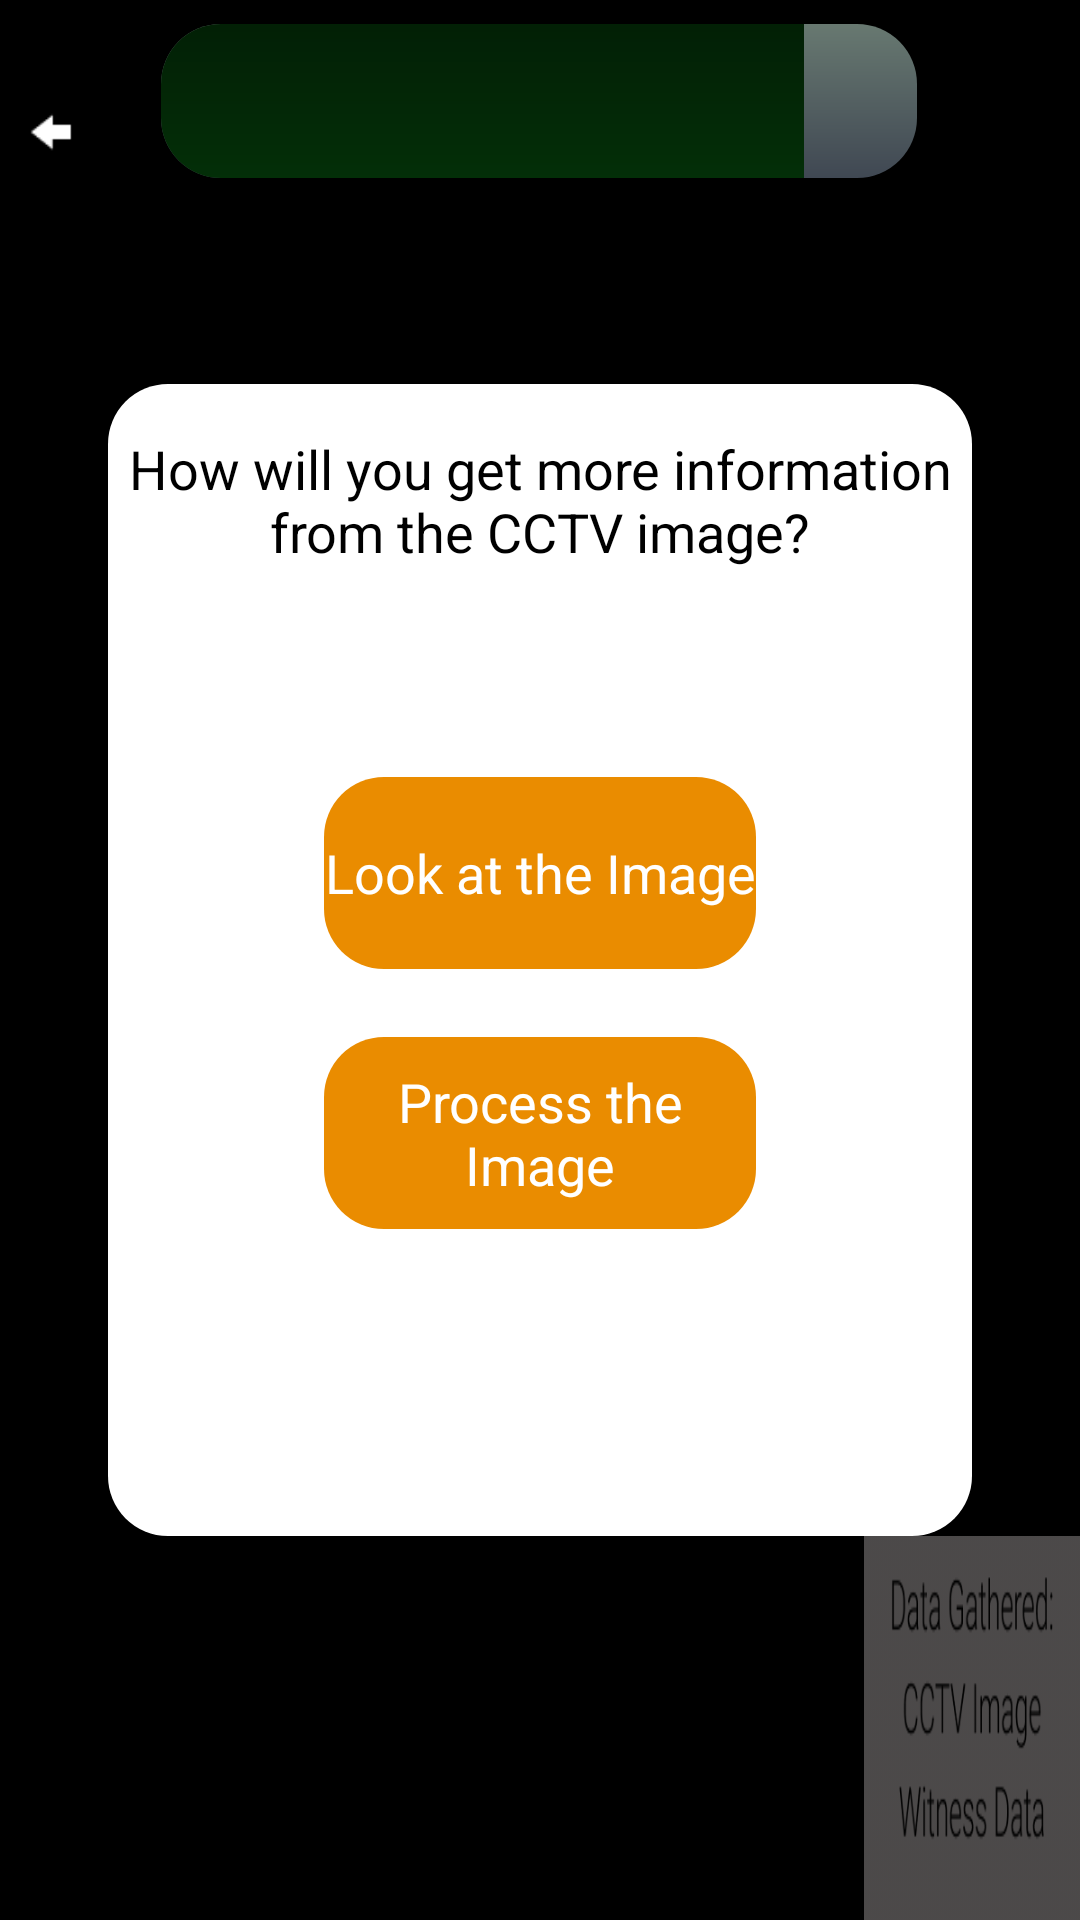

Produce the Android XML layout that renders to this screen, including the resource entries it uses.
<!-- AndroidManifest.xml: application theme android:Theme.NoTitleBar.Fullscreen -->
<!-- res/layout/activity_page15.xml -->
<?xml version="1.0" encoding="utf-8"?>
<androidx.constraintlayout.widget.ConstraintLayout xmlns:android="http://schemas.android.com/apk/res/android"
    xmlns:app="http://schemas.android.com/apk/res-auto"
    xmlns:tools="http://schemas.android.com/tools"
    android:layout_width="match_parent"
    android:layout_height="match_parent"
    tools:context=".Page15Activity">

    <ImageView
        android:id="@+id/bgImg6"
        android:layout_width="fill_parent"
        android:layout_height="fill_parent"
        android:alpha="0.5"
        android:scaleType="fitXY"
        android:src="@drawable/back7"
        app:layout_constraintStart_toStartOf="parent"
        app:layout_constraintTop_toTopOf="parent" />

    <ImageView
        android:id="@+id/imageView35"
        android:layout_width="0dp"
        android:layout_height="0dp"
        android:alpha="0.5"
        android:scaleType="fitXY"
        android:src="@drawable/data2"
        app:layout_constraintBottom_toBottomOf="parent"
        app:layout_constraintEnd_toEndOf="parent"
        app:layout_constraintHeight_percent="0.2"
        app:layout_constraintHorizontal_bias="1.0"
        app:layout_constraintStart_toEndOf="@+id/bgImg"
        app:layout_constraintTop_toBottomOf="@+id/bgImg"
        app:layout_constraintVertical_bias="1.0"
        app:layout_constraintWidth_percent="0.2" />

    <TextView
        android:id="@+id/textView9"
        android:layout_width="0dp"
        android:layout_height="0dp"
        android:background="@drawable/text"
        android:paddingTop="16dp"
        android:text="@string/ques1"
        android:textAlignment="center"
        android:textColor="@color/black"
        android:textSize="18sp"
        app:layout_constraintBottom_toBottomOf="parent"
        app:layout_constraintEnd_toEndOf="parent"
        app:layout_constraintHeight_percent="0.6"
        app:layout_constraintStart_toStartOf="parent"
        app:layout_constraintTop_toTopOf="parent"
        app:layout_constraintWidth_percent="0.8" />

    <Button
        android:id="@+id/correct"
        android:layout_width="0dp"
        android:layout_height="0dp"
        android:background="@drawable/round"
        android:text="@string/op2"
        android:textColor="@color/white"
        android:textSize="18sp"
        app:layout_constraintBottom_toTopOf="@+id/textView9"
        app:layout_constraintEnd_toEndOf="parent"
        app:layout_constraintHeight_percent="0.1"
        app:layout_constraintStart_toStartOf="parent"
        app:layout_constraintTop_toBottomOf="@+id/textView9"
        app:layout_constraintVertical_bias="0.371"
        app:layout_constraintWidth_percent="0.4" />

    <Button
        android:id="@+id/incorrect"
        android:layout_width="0dp"
        android:layout_height="0dp"
        android:background="@drawable/round"
        android:text="@string/op1"
        android:textColor="@color/white"
        android:textSize="18sp"
        app:layout_constraintBottom_toTopOf="@+id/textView9"
        app:layout_constraintEnd_toEndOf="parent"
        app:layout_constraintHeight_percent="0.1"
        app:layout_constraintStart_toStartOf="parent"
        app:layout_constraintTop_toBottomOf="@+id/textView9"
        app:layout_constraintVertical_bias="0.565"
        app:layout_constraintWidth_percent="0.4" />

    <ImageView
        android:id="@+id/prev6"
        android:layout_width="0dp"
        android:layout_height="0dp"
        android:layout_marginStart="8dp"
        android:src="@drawable/barrow"
        app:layout_constraintBottom_toBottomOf="parent"


        app:layout_constraintEnd_toEndOf="parent"
        app:layout_constraintHeight_percent="0.1"
        app:layout_constraintHorizontal_bias="0.0"
        app:layout_constraintStart_toStartOf="parent"
        app:layout_constraintTop_toTopOf="parent"
        app:layout_constraintVertical_bias="0.021"
        app:layout_constraintWidth_percent="0.05" />

    <ProgressBar
        android:id="@+id/progressBar6"
        style="?android:attr/progressBarStyleHorizontal"
        android:layout_width="0dp"
        android:layout_height="0dp"
        android:layout_marginTop="8dp"
        android:alpha="0.5"
        android:progress="85"
        android:progressDrawable="@drawable/progress"
        app:layout_constraintBottom_toTopOf="@+id/bgImg"
        app:layout_constraintEnd_toEndOf="parent"
        app:layout_constraintHeight_percent="0.08"
        app:layout_constraintHorizontal_bias="0.497"
        app:layout_constraintStart_toStartOf="parent"
        app:layout_constraintTop_toTopOf="parent"
        app:layout_constraintVertical_bias="0.0"
        app:layout_constraintWidth_percent="0.7" />
</androidx.constraintlayout.widget.ConstraintLayout>
<!-- resources referenced by this layout -->
<resources>
  <color name="black">#FF000000</color>
  <color name="white">#FFFFFFFF</color>
  <!-- drawable barrow: png bitmap (drawable, 504 bytes) -->
  <!-- drawable data2: png bitmap (drawable, 8667 bytes) -->
  <!-- drawable progress (drawable) -->
  <layer-list xmlns:android="http://schemas.android.com/apk/res/android">
  
      
      <item android:id="@android:id/background">
          <shape>
          <corners android:radius="20dp"/>
              <gradient
                  android:angle="270"
                  android:centerColor="#8090A6"
                  android:centerY="1.0"
                  android:endColor="#9FA8B6"
                  android:startColor="#D0F2E2" />
          </shape>
      </item>
  
      
      <item android:id="@android:id/progress">
          <clip>
              <shape>
                  <corners android:radius="20dp"/>
                  <gradient
                      android:angle="270"
                      android:centerColor="#075E10"
                      android:centerY="1.0"
                      android:endColor="#125719"
                      android:startColor="#05400B" />
              </shape>
          </clip>
      </item>
  </layer-list>
  <!-- drawable round (drawable) -->
  <?xml version="1.0" encoding="utf-8"?>
  <shape xmlns:android="http://schemas.android.com/apk/res/android"
      android:layout_width="match_parent"
      android:layout_height="match_parent"
      android:shape="rectangle">
      <corners android:radius="20dp"/>
      <solid android:color="#EA8C00" />
  </shape>
  <!-- drawable text (drawable) -->
  <?xml version="1.0" encoding="utf-8"?>
  <shape xmlns:android="http://schemas.android.com/apk/res/android"
      android:layout_width="match_parent"
      android:layout_height="match_parent"
      android:shape="rectangle">
      <corners android:radius="20dp"/>
      <solid android:color="#FFFFFF" />
  </shape>
  <string name="op1">Look at the Image</string>
  <string name="op2">Process the Image</string>
  <string name="ques1">How will you get more information from the CCTV image?</string>
</resources>
